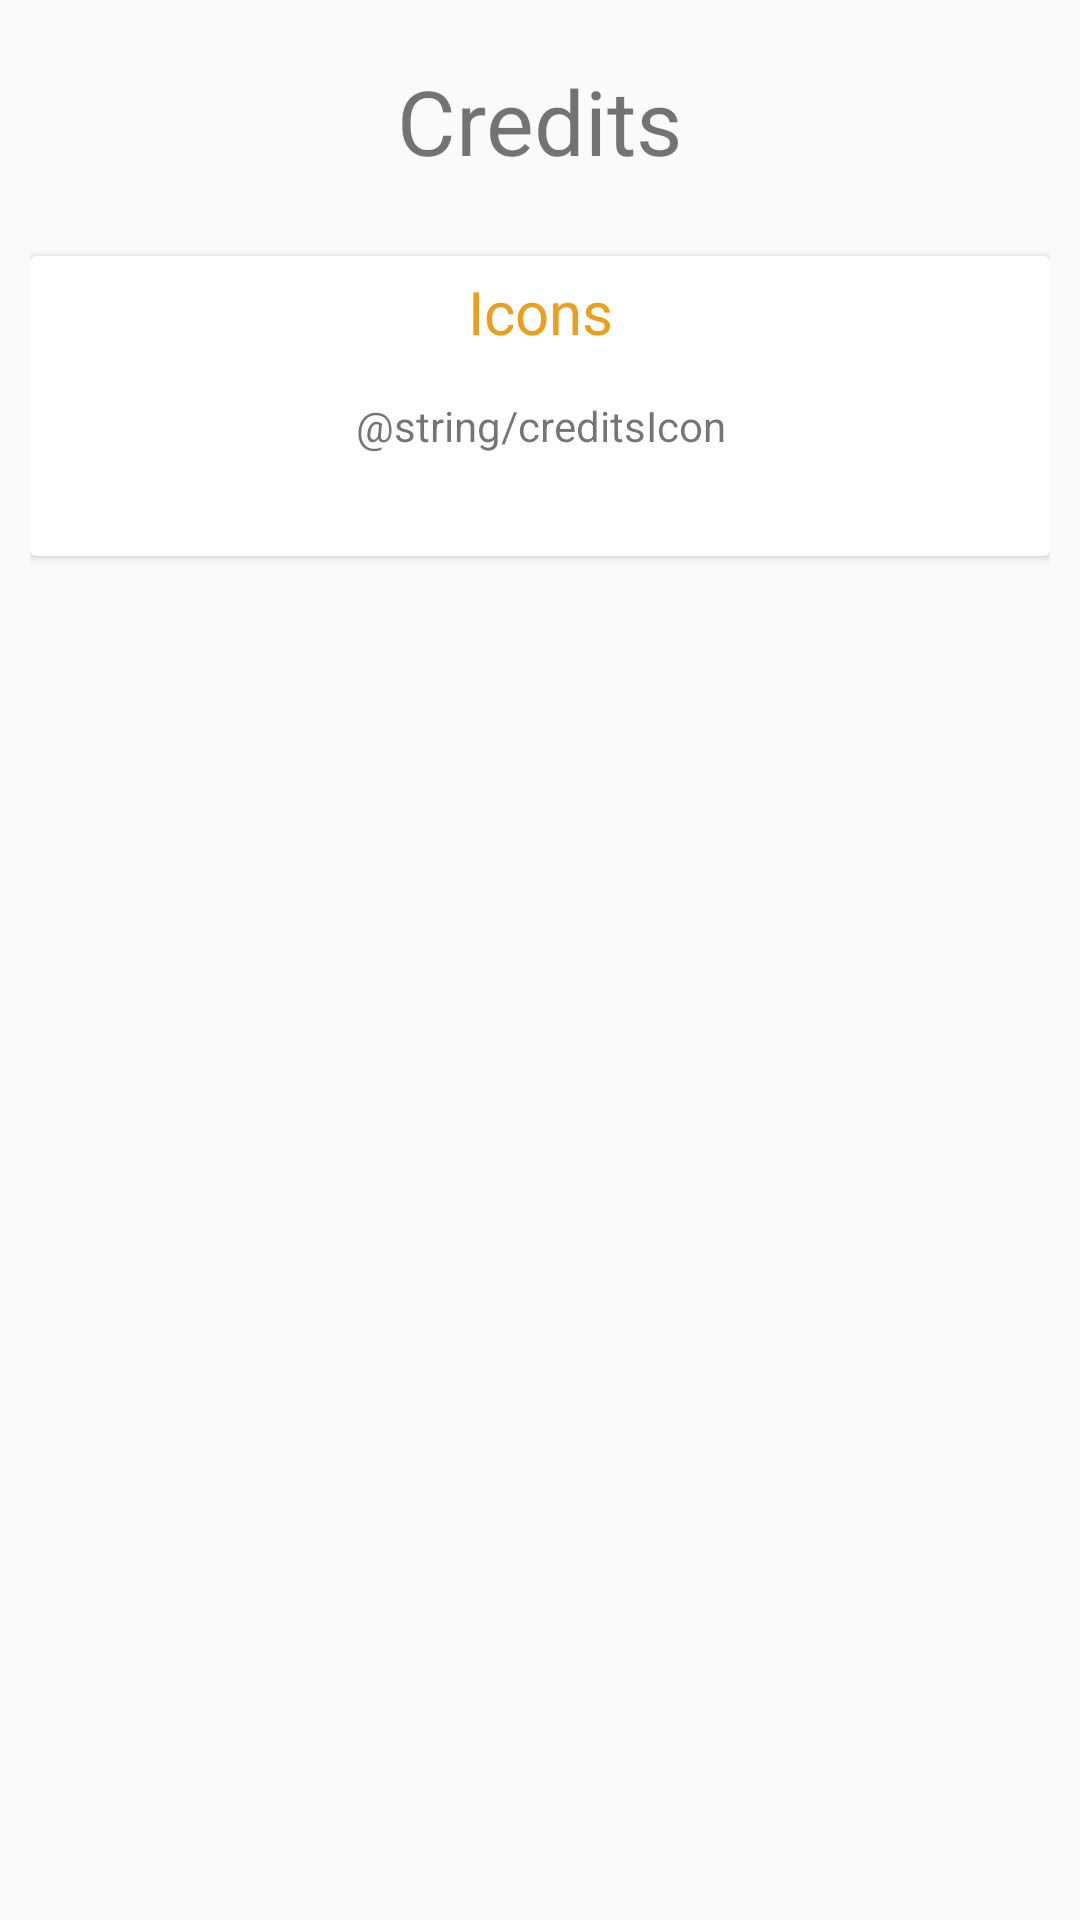

Reconstruct the res/layout file that produces this screen, plus the resources it refers to.
<!-- AndroidManifest.xml: application theme AppTheme -->
<!-- res/layout/activity_credit.xml -->
<?xml version="1.0" encoding="utf-8"?>
<RelativeLayout xmlns:android="http://schemas.android.com/apk/res/android"
    xmlns:app="http://schemas.android.com/apk/res-auto"
    xmlns:tools="http://schemas.android.com/tools"
    android:layout_width="match_parent"
    android:layout_height="match_parent"
    android:padding="10dp"
    tools:context=".CreditActivity">

    <TextView
        android:id="@+id/textView"
        android:layout_width="wrap_content"
        android:layout_height="wrap_content"
        android:layout_alignParentTop="true"
        android:textSize="30sp"
        android:layout_marginBottom="5dp"
        android:layout_centerHorizontal="true"
        android:layout_marginTop="10dp"
        android:text="Credits" />

    <android.support.v7.widget.CardView
        android:layout_width="match_parent"
        android:layout_below="@id/textView"
        android:layout_height="100dp"
        android:layout_marginTop="20dp"
        android:background="@color/sportcardview"
        android:elevation="5dp">

        <LinearLayout
            android:layout_width="match_parent"
            android:layout_height="match_parent"
            android:orientation="vertical"
            android:padding="5dp">
            <TextView
                android:layout_width="match_parent"
                android:layout_height="wrap_content"
                android:gravity="center_horizontal"
                android:textSize="20sp"
                android:textColor="@color/OrangeNormal"
                android:text="Icons"/>
            <TextView
                android:layout_width="match_parent"
                android:layout_height="wrap_content"
                android:layout_marginTop="15dp"
                android:text="@string/creditsIcon"
                android:gravity="center"/>
        </LinearLayout>
    </android.support.v7.widget.CardView>
</RelativeLayout>
<!-- resources referenced by this layout -->
<resources>
  <color name="OrangeNormal">#EC9E1D</color>
  <color name="sportcardview">#FBF4E9</color>
  <style name="AppTheme" parent="Theme.AppCompat.Light.DarkActionBar">
          
          <item name="colorPrimary">@color/colorPrimary</item>
          <item name="colorPrimaryDark">@color/colorPrimaryDark</item>
          <item name="colorAccent">@color/colorAccent</item>
      </style>
  <color name="colorPrimary">#EC9E1D</color>
  <color name="colorPrimaryDark">#C97D03</color>
  <color name="colorAccent">#FF4081</color>
</resources>
